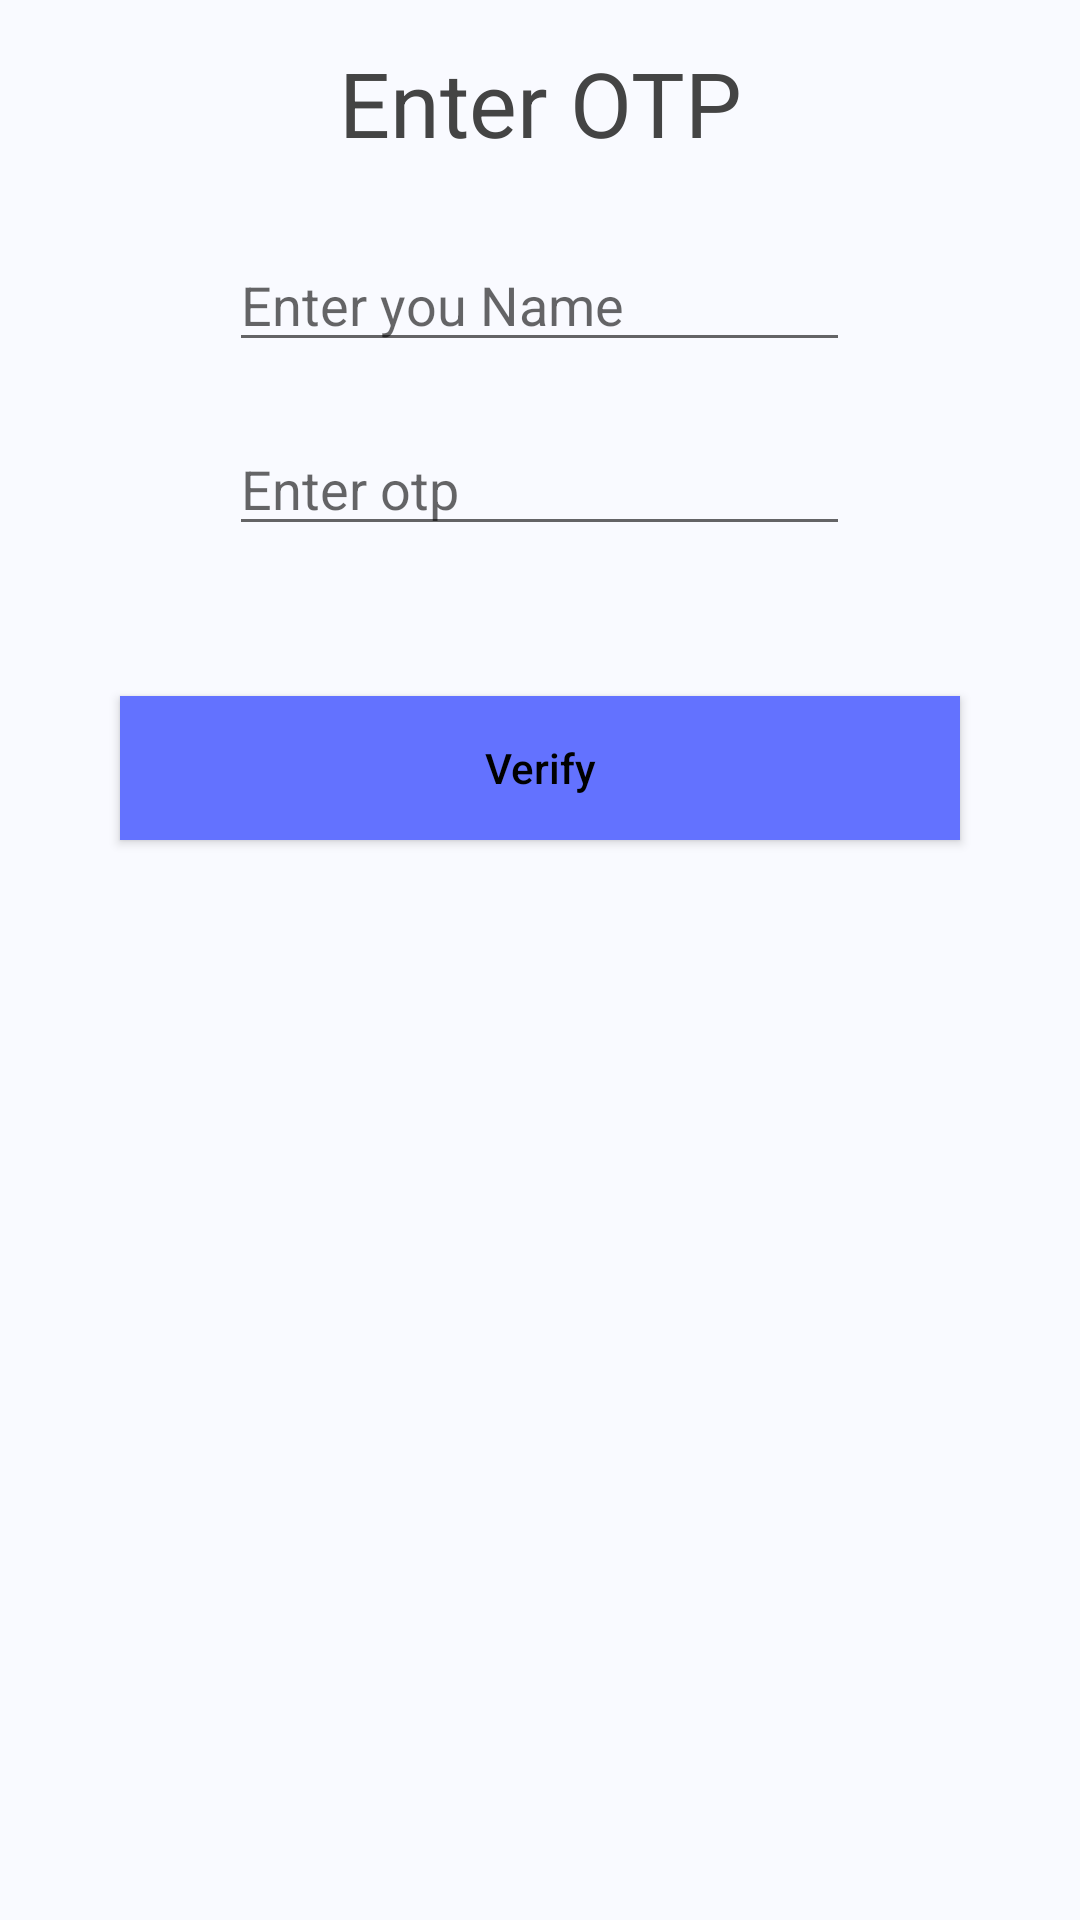

Produce the Android XML layout that renders to this screen, including the resource entries it uses.
<!-- AndroidManifest.xml: application theme Theme.BasicChatApplication -->
<!-- res/layout/activity_verify.xml -->
<LinearLayout xmlns:android="http://schemas.android.com/apk/res/android"
    xmlns:app="http://schemas.android.com/apk/res-auto"
    xmlns:tools="http://schemas.android.com/tools"
    android:layout_width="match_parent"
    android:layout_height="match_parent"
    android:background="#F9FAFF"
    tools:context=".Verify"
    android:orientation="vertical"
    android:weightSum="2">

    <LinearLayout
        android:layout_width="match_parent"
        android:layout_height="0dp"
        android:orientation="vertical"
        android:gravity="bottom|center"
        android:layout_weight="1">
        <TextView
            android:layout_width="match_parent"
            android:layout_height="wrap_content"
            android:text="Enter OTP"
            android:paddingBottom="15dp"
            android:gravity="center"

            android:textSize="30sp"

            android:textColor="#444444"
            tools:ignore="RtlSymmetry" />

        <EditText
            android:id="@+id/name"
            android:layout_width="207dp"
            android:layout_height="wrap_content"
            android:layout_margin="10dp"
            android:hint="Enter you Name"
            />
        <EditText
            android:id="@+id/id_otp"
            android:layout_width="207dp"
            android:layout_height="wrap_content"
            android:layout_margin="10dp"
            android:hint="Enter otp"
            />

        <Button
            android:id="@+id/verifyBtn"
            android:layout_width="match_parent"
            android:layout_height="wrap_content"
            android:layout_margin="40dp"
            android:background="#6372FF"

            android:text="Verify"
            android:textAllCaps="false"
            android:textColor="#000000" />
    </LinearLayout>
</LinearLayout>
<!-- resources referenced by this layout -->
<resources>
  <style name="Theme.BasicChatApplication" parent="Theme.AppCompat.Light">
          
          <item name="colorPrimary">@color/purple_500</item>
          <item name="colorPrimaryVariant">@color/purple_700</item>
          <item name="colorOnPrimary">@color/white</item>
          
          <item name="colorSecondary">@color/teal_200</item>
          <item name="colorSecondaryVariant">@color/teal_700</item>
          <item name="colorOnSecondary">@color/black</item>
          
          <item name="android:statusBarColor" tools:targetApi="l">?attr/colorPrimaryVariant</item>
          
      </style>
  <!-- not gathered from this repository: default colours our renderer supplied (Android Studio template values) -->
  <color name="purple_500">#FF6200EE</color>
  <color name="purple_700">#FF3700B3</color>
  <color name="teal_200">#FF03DAC5</color>
  <color name="teal_700">#FF018786</color>
  <color name="black">#FF000000</color>
  <color name="white">#FFFFFFFF</color>
</resources>
